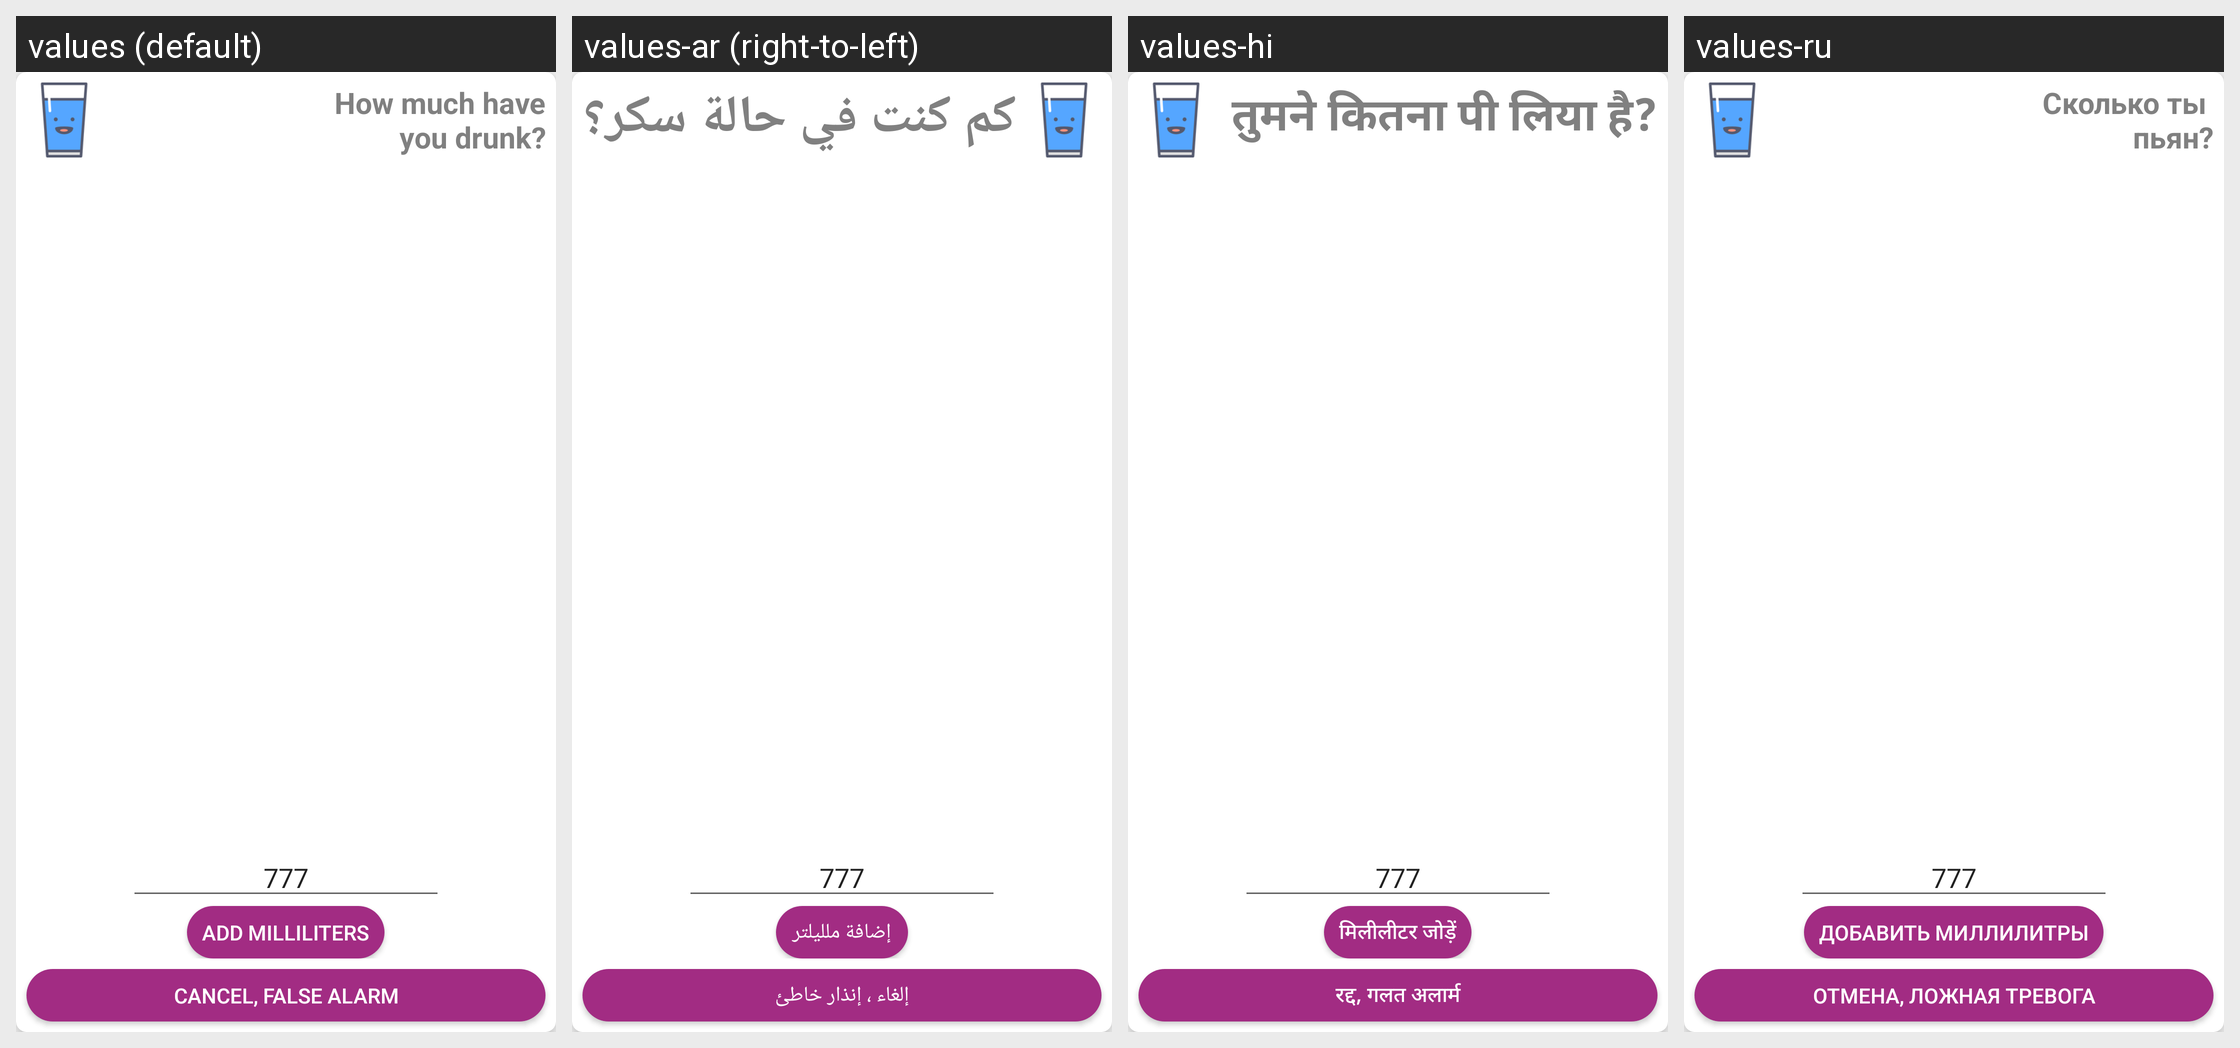

Strings drawn on this Android screen and how each of the app's shown locales translates them:
Android screen res/layout/layout_select_glasses.xml rendered under 4 locales, left to right: values (default), values-ar (right-to-left), values-hi, values-ru. Device: Nexus 5 (rendered at 1080×1920; each locale shown at half size, 540×960, under a caption strip naming it); theme AppTheme.
Other locales in the repository, not shown: values-af, values-az, values-da, values-de, values-en, values-es, values-fr, values-it, values-ja, values-ko, values-nl, values-pt, values-sr, values-uk, values-zh.
Strings drawn on this screen, with the default value and each locale's value (text and hints the layout hard-codes, and strings that could not be matched under every locale, appear in the picture but are not listed):

text_how_much_you_drink
  values: How much have
      you drunk?
  values-ar: كم كنت في حالة سكر؟
  values-hi: तुमने कितना पी लिया है?
  values-ru: Сколько ты 
       пьян?

text_cancel_drink
  values: Cancel, false alarm
  values-ar: إلغاء ، إنذار خاطئ
  values-hi: रद्द, गलत अलार्म
  values-ru: Отмена, ложная тревога

text_custom_milliliters
  values: Add Milliliters
  values-ar: إضافة ملليلتر
  values-hi: मिलीलीटर जोड़ें
  values-ru: Добавить миллилитры
